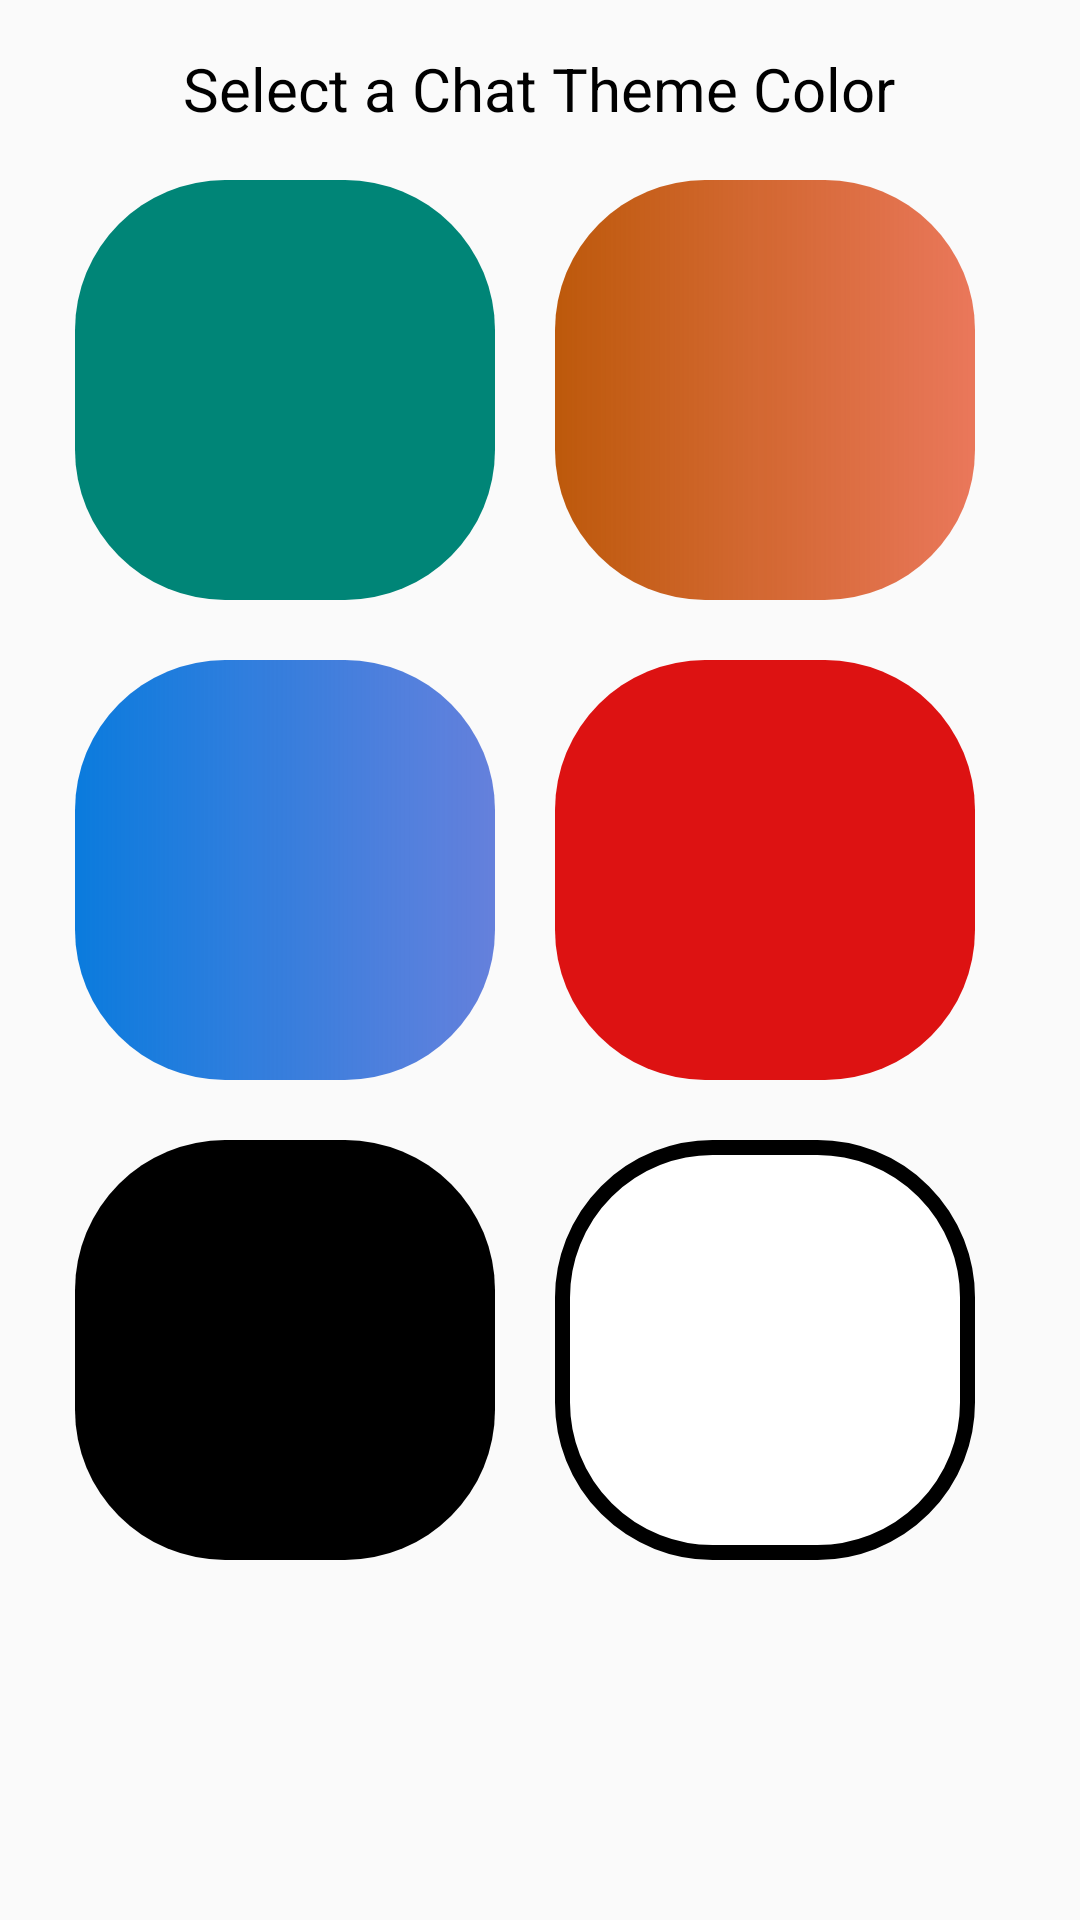

Layout XML and referenced resources for this Android screen:
<!-- AndroidManifest.xml: application theme AppTheme -->
<!-- res/layout/activity_settings.xml -->
<?xml version="1.0" encoding="utf-8"?>
<androidx.constraintlayout.widget.ConstraintLayout xmlns:android="http://schemas.android.com/apk/res/android"
    xmlns:app="http://schemas.android.com/apk/res-auto"
    xmlns:tools="http://schemas.android.com/tools"
    android:layout_width="match_parent"
    android:layout_height="match_parent"
>


    <TextView
        android:id="@+id/textView3"
        android:layout_width="wrap_content"
        android:layout_height="wrap_content"
        android:layout_marginTop="16dp"
        android:text="Select a Chat Theme Color"
        android:textSize="20sp"
        android:textColor="@android:color/black"
        app:layout_constraintEnd_toEndOf="parent"
        app:layout_constraintHorizontal_bias="0.496"
        app:layout_constraintStart_toStartOf="parent"
        app:layout_constraintTop_toTopOf="parent" />

    <GridLayout
        android:layout_width="match_parent"
        android:layout_height="match_parent"
        android:layout_marginTop="50dp"
        android:layout_marginLeft="15dp"
        android:layout_marginRight="15dp"
        android:layout_marginBottom="15dp"
        android:columnCount="2"
        android:rowCount="3"
        app:layout_constraintTop_toBottomOf="@+id/textView3"
        app:layout_constraintBottom_toBottomOf="parent">

    <ImageView
        android:id="@+id/first"
        android:layout_width="160dp"
        android:layout_height="160dp"
        android:layout_row="0"
        android:layout_column="0"
        android:padding="10dp"
        app:srcCompat="@drawable/pick_image_btn" />
    <ImageView
        android:id="@+id/second"
        android:layout_width="160dp"
        android:layout_height="160dp"
        android:layout_row="0"
        android:layout_column="1"
        android:padding="10dp"
        app:srcCompat="@drawable/bg_brown" />
    <ImageView
        android:id="@+id/third"
        android:layout_width="160dp"
        android:layout_height="160dp"
        android:layout_row="1"
        android:layout_column="0"
        android:padding="10dp"
        app:srcCompat="@drawable/bg_blue" />

    <ImageView
        android:id="@+id/fourth"
        android:layout_width="160dp"
        android:layout_height="160dp"
        android:layout_row="1"
        android:layout_column="1"
        android:padding="10dp"
        app:srcCompat="@drawable/bg_red" />

    <ImageView
        android:id="@+id/fifth"
        android:layout_width="160dp"
        android:layout_height="160dp"
        android:layout_row="2"
        android:layout_column="0"
        android:padding="10dp"
        app:srcCompat="@drawable/bg_black" />

    <ImageView
        android:id="@+id/sixth"
        android:layout_width="160dp"
        android:layout_height="160dp"
        android:layout_row="2"
        android:layout_column="1"
        android:padding="10dp"
        app:srcCompat="@drawable/bg_bw_bordered" />

    </GridLayout>

    <Button
        android:id="@+id/theme_save"
        android:layout_width="wrap_content"
        android:layout_height="wrap_content"
        android:layout_marginBottom="5dp"
        android:layout_marginEnd="25dp"
        app:layout_constraintBottom_toBottomOf="parent"
        app:layout_constraintEnd_toEndOf="parent"
        android:textSize="20sp"
        android:text="Save"
        android:visibility="invisible"
        android:textAllCaps="false"
        android:textColor="@color/color_white"
        android:background="@drawable/pick_image_btn"/>

    <Button
        android:id="@+id/theme_cancel"
        android:layout_width="wrap_content"
        android:layout_height="wrap_content"
        android:layout_marginBottom="5dp"
        android:layout_marginStart="25dp"
        app:layout_constraintBottom_toBottomOf="parent"
        app:layout_constraintStart_toStartOf="parent"
        android:textSize="20sp"
        android:text="Cancel"
        android:visibility="invisible"
        android:textAllCaps="false"
        android:textColor="@color/color_white"
        android:background="@drawable/bg_red" />

</androidx.constraintlayout.widget.ConstraintLayout>
<!-- resources referenced by this layout -->
<resources>
  <color name="color_white">#FFFFFF</color>
  <!-- drawable bg_black (drawable-v24) -->
  <?xml version="1.0" encoding="utf-8"?>
  <shape xmlns:android="http://schemas.android.com/apk/res/android">
      <solid android:color="@android:color/black"></solid>
      <corners android:radius="50dp"></corners>
  </shape>
  <!-- drawable bg_blue (drawable-v24) -->
  <?xml version="1.0" encoding="utf-8"?>
  <shape xmlns:android="http://schemas.android.com/apk/res/android">
  
      <corners android:radius="50dp"/>
      <gradient android:startColor="#0A7BDD"
          android:endColor="#9F0B37CA"/>
  </shape>
  <!-- drawable bg_brown (drawable-v24) -->
  <?xml version="1.0" encoding="utf-8"?>
  <shape xmlns:android="http://schemas.android.com/apk/res/android">
      <corners android:radius="50dp"/>
      <gradient android:startColor="#BD590B"
          android:endColor="#A9E13409"/>
  </shape>
  <!-- drawable bg_bw_bordered (drawable-v24) -->
  <?xml version="1.0" encoding="utf-8"?>
  <shape xmlns:android="http://schemas.android.com/apk/res/android">
      <solid android:color="@android:color/white"></solid>
      <corners android:radius="50dp"></corners>
      <stroke android:color="@android:color/black"
          android:width="5dp"/>
  </shape>
  <!-- drawable bg_red (drawable-v24) -->
  <?xml version="1.0" encoding="utf-8"?>
  <shape xmlns:android="http://schemas.android.com/apk/res/android">
      <solid android:color="#DD1212"></solid>
      <corners android:radius="50dp"></corners>
  </shape>
  <!-- drawable pick_image_btn (drawable) -->
  <?xml version="1.0" encoding="utf-8"?>
  <shape xmlns:android="http://schemas.android.com/apk/res/android">
      <solid android:color="@color/colorPrimary"/>
  <corners android:radius="50dp"/>
  </shape>
  <style name="AppTheme" parent="Theme.AppCompat.Light">
          
          <item name="colorPrimary">@color/color_white</item>
          <item name="colorPrimaryDark">@color/title_color</item>
          <item name="colorAccent">@color/colorAccent</item>
          <item name="android:actionBarSize">70dp</item>
          <item name="android:actionBarTheme">@color/color_white</item>
      </style>
  <color name="colorPrimary">#008577</color>
  <color name="title_color">#000000</color>
  <color name="colorAccent">#D81B60</color>
</resources>
